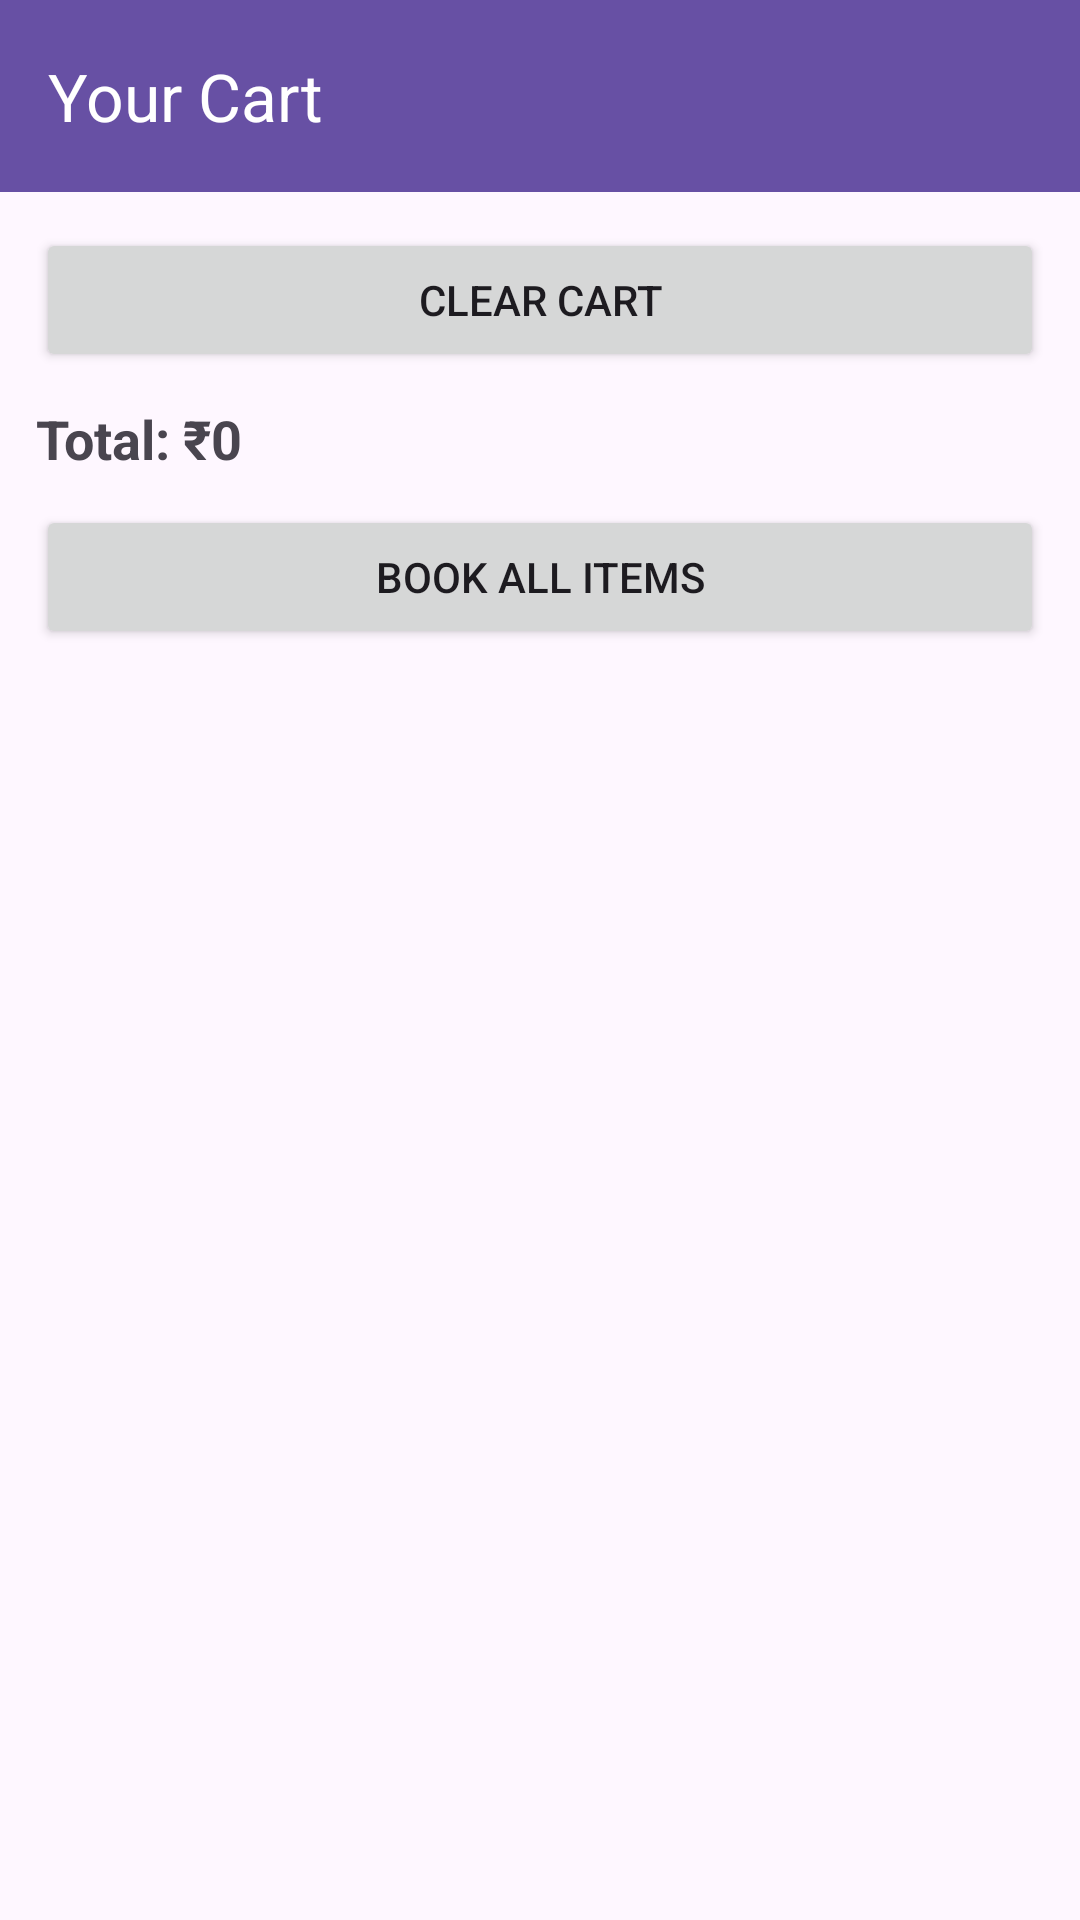

Android layout source for this screen:
<!-- AndroidManifest.xml: application theme Theme.BlossomAssistant -->
<!-- res/layout/activity_cart.xml -->
<?xml version="1.0" encoding="utf-8"?>
<LinearLayout xmlns:android="http://schemas.android.com/apk/res/android"
    xmlns:app="http://schemas.android.com/apk/res-auto"
    android:layout_width="match_parent"
    android:layout_height="match_parent"
    android:orientation="vertical">

    <androidx.appcompat.widget.Toolbar
        android:id="@+id/toolbar"
        android:layout_width="match_parent"
        android:layout_height="wrap_content"
        android:background="?attr/colorPrimary"
        app:title="Your Cart"
        app:titleTextColor="@android:color/white" />

    <Button
        android:id="@+id/btnClearCart"
        android:layout_width="match_parent"
        android:layout_height="wrap_content"
        android:layout_marginStart="12dp"
        android:layout_marginTop="12dp"
        android:layout_marginEnd="12dp"
        android:text="Clear Cart" />

    <TextView
        android:id="@+id/txtTotal"
        android:layout_width="match_parent"
        android:layout_height="wrap_content"
        android:layout_marginStart="12dp"
        android:layout_marginTop="10dp"
        android:layout_marginEnd="12dp"
        android:text="Total: ₹0"
        android:textSize="18sp"
        android:textStyle="bold" />

    <Button
        android:id="@+id/btnBookAll"
        android:layout_width="match_parent"
        android:layout_height="wrap_content"
        android:layout_marginStart="12dp"
        android:layout_marginTop="10dp"
        android:layout_marginEnd="12dp"
        android:text="Book All Items" />

    <ListView
        android:id="@+id/cartList"
        android:layout_width="match_parent"
        android:layout_height="0dp"
        android:layout_weight="1"
        android:padding="8dp" />

</LinearLayout>
<!-- resources referenced by this layout -->
<resources>
  <style name="Theme.BlossomAssistant" parent="Base.Theme.BlossomAssistant" />
  <style name="Base.Theme.BlossomAssistant" parent="Theme.Material3.DayNight.NoActionBar">
          
          
      </style>
</resources>
